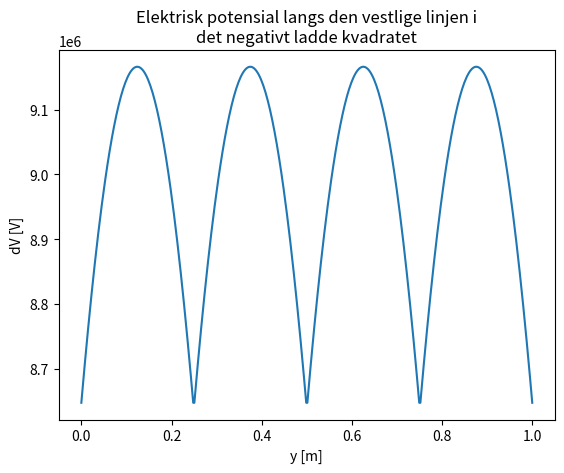

Write Python code to recreate this figure.
# Imports
import numpy as np
import matplotlib.pyplot as plt

# Constants :
e_0 = 8.854 * 10**(-12)
pi = np.pi

# Function that takes in a position r = [x_r,y_r,_z_r], a list of charges Q = [q1, q2, ...], and a list of corresponding positions R = [[x1,y1,z1], [x2,y2,z2], ...]
# The function then returns the electric potential in this point.
def epotlist(r,Q,R,mod = 1):
    V=0

    for i in range(len(R)):
        Ri = r - R[i]
        qi = Q[i] * mod
        Rinorm = np.linalg.norm(Ri)

        V = V + qi/(4*pi*e_0*Rinorm)

    return V

# Defining parameters
a = 1 # Length of half a side
N_R = 100 # Number of charges
Q_Total = 1 # Total charge (of entire square)

# Defining a list of points
R_x = np.concatenate((np.linspace(-a,a,N_R),-a * np.ones(N_R),np.linspace(-a,a,N_R),a * np.ones(N_R)))
R_y = np.concatenate((a * np.ones(N_R),np.linspace(-a ,a ,N_R),-a * np.ones(N_R),np.linspace(-a ,a  ,N_R)))
R_z = np.zeros(N_R * 4)
R = np.array(list(zip(*[R_x,R_y,R_z])))

# Defining a list of charges 
Q = np.ones(len(R)) * (Q_Total/(len(R)))

#Defining our observation point
r = np.array([-a,0,2*a]) # On the middle of the West line of the negative square

V = 2 * epotlist(r,Q,R)
C = 2*Q_Total/V

V_a = abs((Q_Total/(2*pi*e_0*a)) * np.arcsinh(((2)**(1/2) - (6)**(1/2))/(5)**(1/2)))
C_a = 2*Q_Total/V_a

print(f"\nDifference in potential between the two squares : {V}")
print(f"Capacitance between the two squares : {C}\n")

print(f"Analytical difference in potential between the two squares : {V_a}")
print(f"Analytical capacitance between the two squares : {C_a}\n")

# Computing Difference in V for an entire line
N = 100 # Number of reference points
r_y = np.linspace(-a,a,N)
mod = 1/(len(r_y)*4)
V = []

for i in range(len(r_y)):

    V.append(epotlist(np.array([-a,r_y[i],2*a]),Q,R,mod))
for i in range(len(r_y)):

    V.append(epotlist(np.array([r_y[i],a,2*a]),Q,R,mod))
for i in range(len(r_y)):

    V.append(epotlist(np.array([a,-r_y[i],2*a]),Q,R,mod))
for i in range(len(r_y)):

    V.append(epotlist(np.array([-r_y[i],-a,2*a]),Q,R,mod))

# Plotting the potential
#plt.plot(r_y,V)
plt.plot(np.linspace(0,1,len(V)),V)
plt.title("Elektrisk potensial langs den vestlige linjen i\ndet negativt ladde kvadratet")
plt.xlabel("y [m]")
plt.ylabel("dV [V]")
plt.show()

print(f"Integrated difference in potential {sum(V) * 2}")